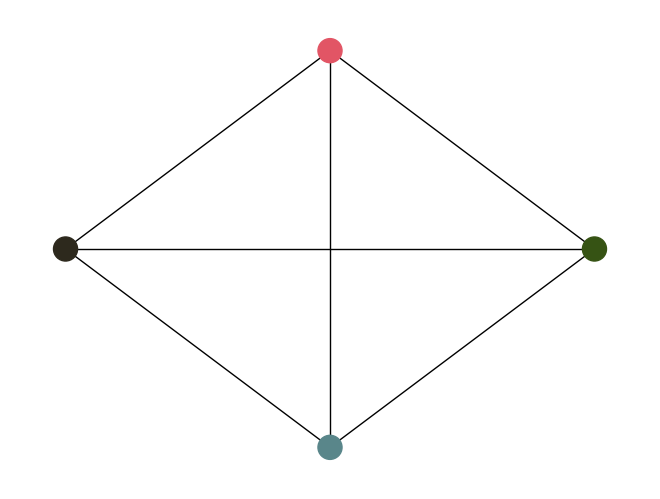

Write the Python code that produced this figure.
#---------------- Importing needed modules ----------------
import networkx as nx # To use graph features
import numpy as np # To input the adjacency matrix as a 2-D array
import matplotlib.pyplot as plt # To display a graphical view of the graph
import datetime as dt # To keep the run-time of each algorithm
import random
import copy

### CHECK ALL COMMENTS, ADD MORE COMMENTS OF NEEDED

#---------------- Initialization ----------------
g1_adj = [[0,1,1,1,0],
        [1,0,1,0,1],
         [1,1,0,1,1],
         [1,0,1,0,0],
         [0,1,1,0,0]]

g2_adj = [[0,1,1,1],
          [1,0,1,0],
          [1,1,0,0],
          [1,0,0,0]]

g3_adj = [[0,1,1,1,1],
          [1,0,1,1,1],
          [1,1,0,1,1],
          [1,1,1,0,1],
          [1,1,1,1,0]]

g4_adj = [[0,1,1,1],
          [1,0,1,1],
          [1,1,0,1],
          [1,1,1,0]]

adjacency_matrix = np.array(g4_adj)
G = nx.from_numpy_array(adjacency_matrix) # Creating the graph given the adjacency matrix

#---------------- function maximum_degree ----------------
# This function receives a graph as input, and returns the maximum degree of a node in the graph (Known
# as Big-Delta).
def maximum_degree(graph_):
    degrees = [deg for name,deg in graph_.degree]
    return max(degrees)

#---------------- function generate_random_color ----------------
# This function receives an integer, and generates that much random colors.
def generate_random_color(number_of_colors):
    list_of_colors = []
    for i in range(number_of_colors):
        r = lambda: random.randint(0,255)
        color = '#%02X%02X%02X' % (r(),r(),r())
        while color == '#FF0000':
            color = '#%02X%02X%02X' % (r(), r(), r())
        list_of_colors.append(color)
    return list_of_colors

#---------------- function assignColor ----------------
# This function receives a graph and a list of colors as input, and assigns the colors in the list to the
# nodes of the graph and returns the result graph.
def assignColor(graph_, colors):

    for node in graph_.nodes:
        graph_.nodes[node]['color'] = '#FF0000'
    for node in graph_.nodes:
        adjacent_colors = []
        for adj_node in graph_.adj[node]:
            adjacent_colors.append(graph_.nodes[adj_node]['color'])
        while (graph_.nodes[node]['color'] == '#FF0000') or (graph_.nodes[node]['color'] in adjacent_colors):
            graph_.nodes[node]['color'] = random.choice(colors)
    return graph_

#---------------- function initial_state_generator ----------------
# This function receives a graph as input, and returns a graph in a random-color state, so that
# we can run hill-climbing algorithm on that graph. It also returns the list of colors to be used in HC.
def initial_state_generator(graph):
    max_deg = maximum_degree(graph)
    color_list = generate_random_color(max_deg+1)
    graph = assignColor(graph, color_list)
    return graph, color_list

#---------------- function countColoring ----------------
def countColoring(graph_):
    color_of_nodes = []
    for node in graph_.nodes:
        if graph_.nodes[node]['color'] not in color_of_nodes:
            color_of_nodes.append(graph_.nodes[node]['color'])
    return len(color_of_nodes)

#---------------- function loss_function ----------------
# This function calculates the loss-function for each state
def loss_function(graph_):
    used_colors = []
    for node in graph_.nodes():
        if graph_.nodes[node]['color'] not in used_colors:
            used_colors.append(graph_.nodes[node]['color'])
    return len(used_colors)

#---------------- function select_appropriate_node ----------------
# This function
def select_appropriate_node(candidate_dict):
    loss_values = []
    for node, val in candidate_dict.items():
        loss_values.append(val[1])
    for node, val in candidate_dict.items():
        if val[1] == min(loss_values): # Line to change, if we wanted to choose "random-choice" approach
            return node, val[0]

#---------------- function print_graph ----------------
def print_graph(graph_):
    for node in graph_.nodes:
        print(str(node) +" , "+ graph_.nodes[node]['color'])
    print("\n")
#---------------- function hillClimbing ----------------
def hill_climbing(graph, colors):

    candidate_colored_nodes = {}
    control_variable = False

    for node in graph.nodes():
        node_initial_color = copy.deepcopy(graph.nodes[node]['color'])
        min_loss = copy.deepcopy(loss_function(graph))
        candidate_colored_nodes[node] = (node_initial_color, loss_function(graph))
        adjacent_colors = []
        for adj_node in graph.adj[node]:
            if graph.nodes[adj_node]['color'] not in adjacent_colors:
                adjacent_colors.append(graph.nodes[adj_node]['color'])

        for color in colors: # check all the colors and compare with each other
            if color not in adjacent_colors:
                graph.nodes[node]['color'] = color
                loss = loss_function(graph)
                print(loss)
                if loss < min_loss:
                    control_variable = True
                    candidate_colored_nodes[node] = (color, loss)
                    min_loss = copy.deepcopy(loss)
                #if loss == min_loss:
                    #for i in range(10):
                    # control_variable = True
                    #     hill climbing ??
        graph.nodes[node]['color'] = node_initial_color
        print("next node \n")
    print(candidate_colored_nodes)
    if control_variable == False:
        print("Algorithm Termination")
        print("Coloring number found is: " + str(countColoring(graph)))

        node_colors = []
        for node in graph.nodes():
            node_colors.append(graph.nodes[node]['color'])
        pos = nx.circular_layout(G)  # Set position layout
        nx.draw(G, pos, node_color = node_colors)
        plt.axis('off')  # To prevent showing X-Y axes
        plt.show()  # Displays the graph
        return
    # select the first node with minimum loss
    # imply the changes to the graph  --> change the selected node's color
    else:
        nd, col = select_appropriate_node(candidate_colored_nodes)
        print(select_appropriate_node(candidate_colored_nodes))
        graph.nodes[nd]['color'] = col
        hill_climbing(graph, colors)

#================ main call ================
#######################################################   !! TEST EACH FUNCTION SEPARATELY FIRST !!

G, color_list = initial_state_generator(G)
hill_climbing(G, color_list)
